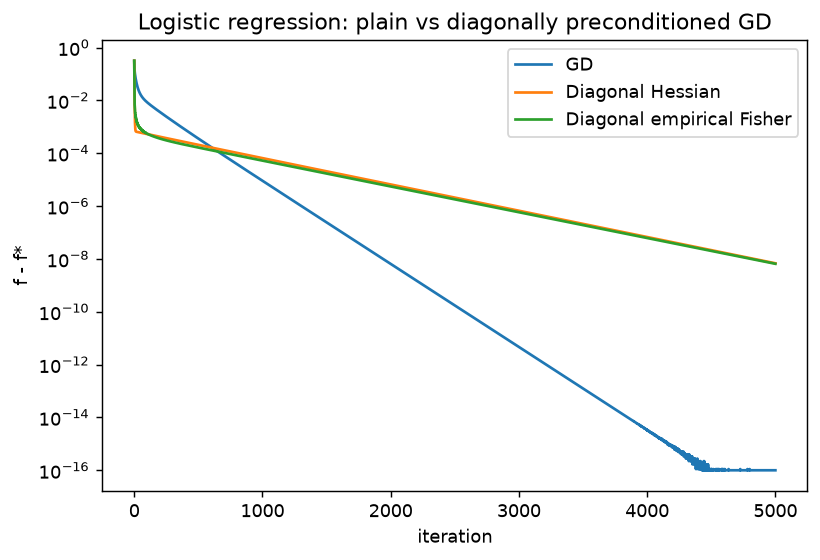

Values plotted in this chart, from the file beside it:
method, best_lr, final_gap, iters_to_1e-6
GD, 0.1, 0.0, 1304
Diagonal Hessian, 0.6813, 6.809654728989756e-09, 2821
Diagonal empirical Fisher, 0.6813, 6.522065110203812e-09, 2760
info: Hessian condition number at w*, , 10597, 
info: condition number after diagonal-He…, , 1540, 
info: ||empirical Fisher - H|| / ||H|| a…, , 0.256, 
